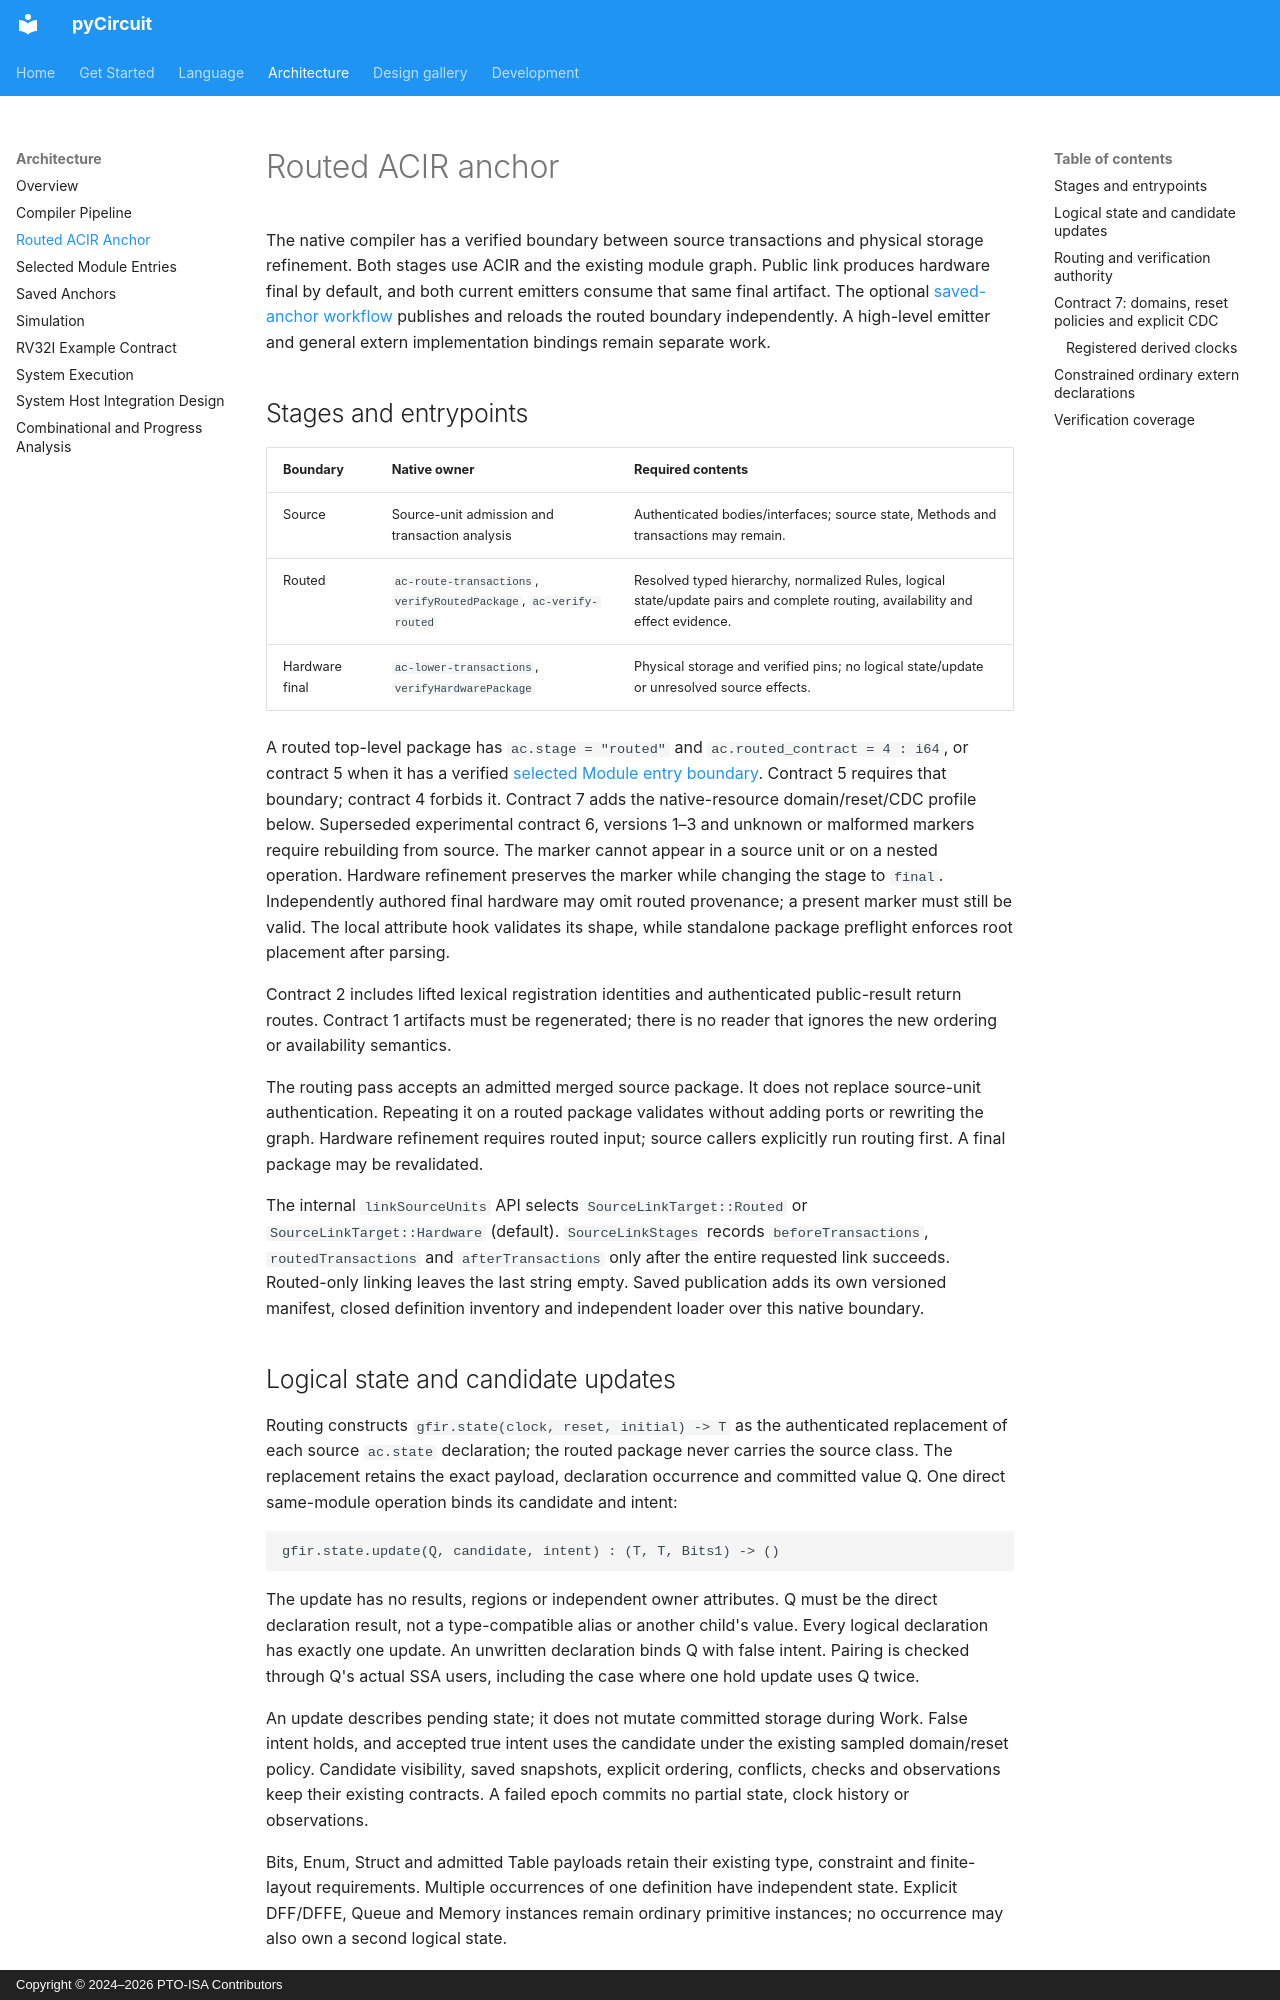

repository: PTO-ISA/pyCircuit · page: architecture/routed-anchor/index.html · generator: mkdocs · copyright: Copyright © 2024–2026 PTO-ISA Contributors

# Routed ACIR anchor

The native compiler has a verified boundary between source transactions and
physical storage refinement. Both stages use ACIR and the existing module graph.
Public link produces hardware final by default, and both current emitters consume
that same final artifact. The optional [saved-anchor workflow](saved-anchor.md)
publishes and reloads the routed boundary independently. A high-level emitter and
general extern implementation bindings remain separate work.

## Stages and entrypoints

| Boundary | Native owner | Required contents |
| --- | --- | --- |
| Source | Source-unit admission and transaction analysis | Authenticated bodies/interfaces; source state, Methods and transactions may remain. |
| Routed | `ac-route-transactions`, `verifyRoutedPackage`, `ac-verify-routed` | Resolved typed hierarchy, normalized Rules, logical state/update pairs and complete routing, availability and effect evidence. |
| Hardware final | `ac-lower-transactions`, `verifyHardwarePackage` | Physical storage and verified pins; no logical state/update or unresolved source effects. |

A routed top-level package has `ac.stage = "routed"` and
`ac.routed_contract = 4 : i64`, or contract 5 when it has a verified
[selected Module entry boundary](entry-boundary.md). Contract 5 requires that
boundary; contract 4 forbids it. Contract 7 adds the native-resource domain/reset/CDC profile below. Superseded
experimental contract 6, versions 1–3 and unknown or
malformed markers require rebuilding from source. The marker cannot appear in a
source unit or on a nested operation.
Hardware refinement preserves the marker while changing the stage to `final`.
Independently authored final hardware may omit routed provenance; a present
marker must still be valid. The local attribute hook validates its shape, while
standalone package preflight enforces root placement after parsing.

Contract 2 includes lifted lexical registration identities and authenticated
public-result return routes. Contract 1 artifacts must be regenerated; there is
no reader that ignores the new ordering or availability semantics.

The routing pass accepts an admitted merged source package. It does not replace
source-unit authentication. Repeating it on a routed package validates without
adding ports or rewriting the graph. Hardware refinement requires routed input;
source callers explicitly run routing first. A final package may be revalidated.

The internal `linkSourceUnits` API selects `SourceLinkTarget::Routed` or
`SourceLinkTarget::Hardware` (default). `SourceLinkStages` records
`beforeTransactions`, `routedTransactions` and `afterTransactions` only after the
entire requested link succeeds. Routed-only linking leaves the last string
empty. Saved publication adds its own versioned manifest, closed definition
inventory and independent loader over this native boundary.

## Logical state and candidate updates

Routing constructs `gfir.state(clock, reset, initial) -> T` as the authenticated
replacement of each source `ac.state` declaration; the routed package never
carries the source class. The replacement retains the exact payload, declaration
occurrence and committed value Q. One direct same-module operation binds its
candidate and intent:

```text
gfir.state.update(Q, candidate, intent) : (T, T, Bits1) -> ()
```

The update has no results, regions or independent owner attributes. Q must be the
direct declaration result, not a type-compatible alias or another child's value.
Every logical declaration has exactly one update. An unwritten declaration binds
Q with false intent. Pairing is checked through Q's actual SSA users, including
the case where one hold update uses Q twice.

An update describes pending state; it does not mutate committed storage during
Work. False intent holds, and accepted true intent uses the candidate under the
existing sampled domain/reset policy. Candidate visibility, saved snapshots,
explicit ordering, conflicts, checks and observations keep their existing
contracts. A failed epoch commits no partial state, clock history or observations.

Bits, Enum, Struct and admitted Table payloads retain their existing type,
constraint and finite-layout requirements. Multiple occurrences of one definition
have independent state. Explicit DFF/DFFE, Queue and Memory instances remain
ordinary primitive instances; no occurrence may also own a second logical state.

Q is a temporal dependency cut. Its initializer and domains, update candidates
and intents, and dead combinational computations are still checked. A stateful
instance does not automatically cut its ready/backpressure dependencies.
